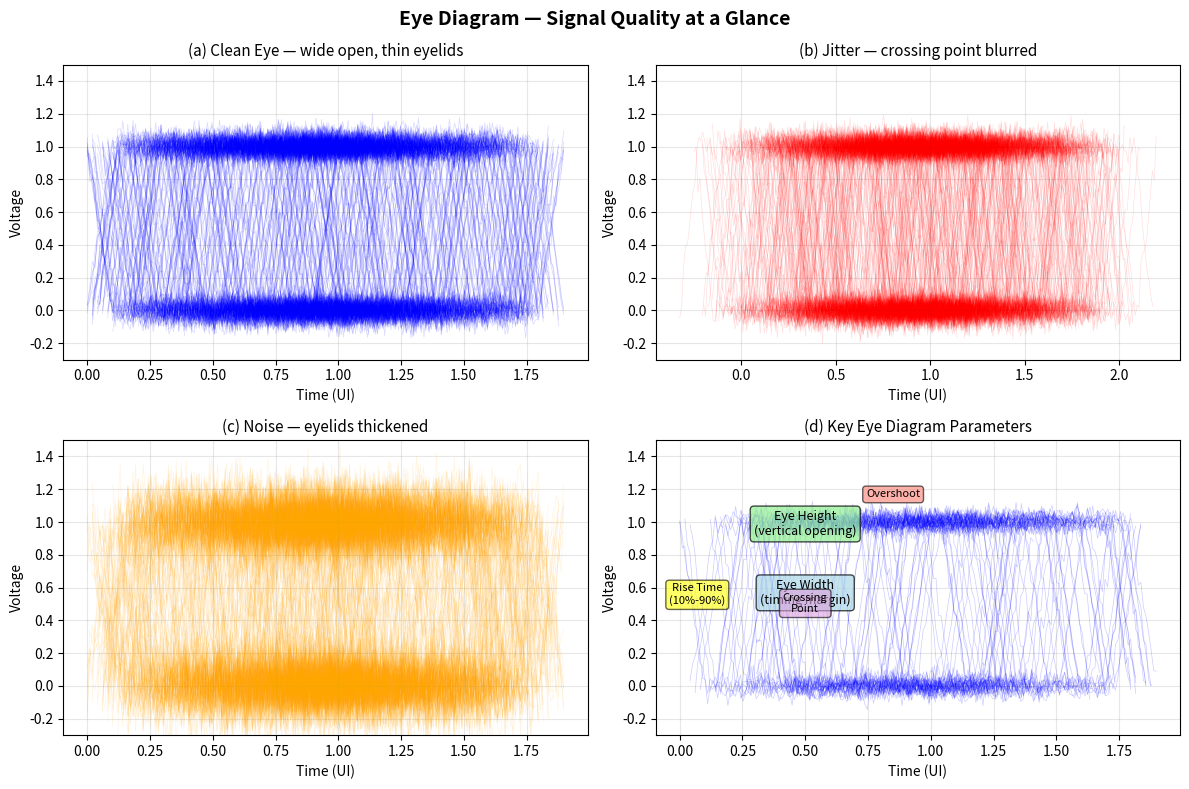

Source code (Python): (Note: this script raises an exception after producing the figure.)
#!/usr/bin/env python3
"""Generate Day 4 diagrams for signal integrity notes."""
import matplotlib
matplotlib.use('Agg')
import matplotlib.pyplot as plt
import numpy as np
import os

OUT = os.path.expanduser('~/.openclaw/workspace/hardware-study-plan/assets')

def save(fig, name):
    path = os.path.join(OUT, name)
    fig.savefig(path, dpi=150, bbox_inches='tight', facecolor='white', edgecolor='none')
    plt.close(fig)
    print(f'  {path}')

# ============================================================
# 04-eye-diagram.png — Eye diagram explanation
# ============================================================
fig, axes = plt.subplots(2, 2, figsize=(12, 8))
fig.suptitle('Eye Diagram — Signal Quality at a Glance', fontsize=14, fontweight='bold')

# (a) Clean eye
ax = axes[0, 0]
np.random.seed(42)
n_bits = 500
T = 1.0
bits = np.random.choice([0, 1], n_bits)
t_bit = np.linspace(0, 1, 50)
# Clean: rise/fall = 0.1T
tr = 0.1
for b in bits:
    t = np.linspace(0, T, 100)
    y = np.zeros_like(t)
    for j, ti in enumerate(t):
        if ti < tr:
            y[j] = b * ti / tr + (1 - b) * (1 - ti / tr)
        elif ti > T - tr:
            y[j] = b * (1 - (ti - (T - tr)) / tr) + (1 - b) * ((ti - (T - tr)) / tr)
        else:
            y[j] = b
    t_offset = t_bit[np.random.randint(0, 45)]
    ax.plot(t + t_offset, y + 0.05 * np.random.randn(len(t)), 'b-', alpha=0.15, lw=0.5)
ax.set_title('(a) Clean Eye — wide open, thin eyelids', fontsize=11)
ax.set_xlabel('Time (UI)')
ax.set_ylabel('Voltage')
ax.set_ylim(-0.3, 1.5)
ax.grid(True, alpha=0.3)

# (b) Eye with jitter
ax = axes[0, 1]
for b in bits:
    t = np.linspace(0, T, 100)
    y = np.zeros_like(t)
    for j, ti in enumerate(t):
        if ti < tr:
            y[j] = b * ti / tr + (1 - b) * (1 - ti / tr)
        elif ti > T - tr:
            y[j] = b * (1 - (ti - (T - tr)) / tr) + (1 - b) * ((ti - (T - tr)) / tr)
        else:
            y[j] = b
    t_offset = t_bit[np.random.randint(0, 45)] + 0.15 * np.random.randn()
    ax.plot(t + t_offset, y + 0.05 * np.random.randn(len(t)), 'r-', alpha=0.12, lw=0.5)
ax.set_title('(b) Jitter — crossing point blurred', fontsize=11)
ax.set_xlabel('Time (UI)')
ax.set_ylabel('Voltage')
ax.set_ylim(-0.3, 1.5)
ax.grid(True, alpha=0.3)

# (c) Eye with noise
ax = axes[1, 0]
for b in bits:
    t = np.linspace(0, T, 100)
    y = np.zeros_like(t)
    for j, ti in enumerate(t):
        if ti < tr:
            y[j] = b * ti / tr + (1 - b) * (1 - ti / tr)
        elif ti > T - tr:
            y[j] = b * (1 - (ti - (T - tr)) / tr) + (1 - b) * ((ti - (T - tr)) / tr)
        else:
            y[j] = b
    t_offset = t_bit[np.random.randint(0, 45)]
    ax.plot(t + t_offset, y + 0.12 * np.random.randn(len(t)), 'orange', alpha=0.12, lw=0.5)
ax.set_title('(c) Noise — eyelids thickened', fontsize=11)
ax.set_xlabel('Time (UI)')
ax.set_ylabel('Voltage')
ax.set_ylim(-0.3, 1.5)
ax.grid(True, alpha=0.3)

# (d) Annotated eye diagram
ax = axes[1, 1]
t = np.linspace(0, T, 100)
for b in bits[:100]:
    y = np.zeros_like(t)
    for j, ti in enumerate(t):
        if ti < tr:
            y[j] = b * ti / tr + (1 - b) * (1 - ti / tr)
        elif ti > T - tr:
            y[j] = b * (1 - (ti - (T - tr)) / tr) + (1 - b) * ((ti - (T - tr)) / tr)
        else:
            y[j] = b
    t_offset = t_bit[np.random.randint(0, 45)]
    ax.plot(t + t_offset, y + 0.04 * np.random.randn(len(t)), 'b-', alpha=0.2, lw=0.5)

# Annotations
ax.annotate('Eye Height\n(vertical opening)', xy=(0.5, 0.92), fontsize=9, ha='center',
            bbox=dict(boxstyle='round', fc='lightgreen', alpha=0.7))
ax.annotate('Eye Width\n(timing margin)', xy=(0.5, 0.5), fontsize=9, ha='center',
            bbox=dict(boxstyle='round', fc='lightblue', alpha=0.7))
ax.annotate('Rise Time\n(10%-90%)', xy=(0.07, 0.5), fontsize=8, ha='center',
            bbox=dict(boxstyle='round', fc='yellow', alpha=0.6))
ax.annotate('Overshoot', xy=(0.85, 1.15), fontsize=8, ha='center',
            bbox=dict(boxstyle='round', fc='salmon', alpha=0.6))
ax.annotate('Crossing\nPoint', xy=(0.5, 0.45), fontsize=8, ha='center',
            bbox=dict(boxstyle='round', fc='plum', alpha=0.6))
ax.set_title('(d) Key Eye Diagram Parameters', fontsize=11)
ax.set_xlabel('Time (UI)')
ax.set_ylabel('Voltage')
ax.set_ylim(-0.3, 1.5)
ax.grid(True, alpha=0.3)

plt.tight_layout()
save(fig, '04-eye-diagram.png')

# ============================================================
# 04-crosstalk-mechanism.png — Capacitive + Inductive coupling
# ============================================================
fig, axes = plt.subplots(1, 2, figsize=(12, 5))
fig.suptitle('Crosstalk Mechanisms', fontsize=14, fontweight='bold')

# (a) Capacitive coupling
ax = axes[0]
x = np.linspace(0, 10, 100)
# Aggressor signal
ax.plot(x, 2 + 0.5 * (x > 2) * (1 - np.exp(-(x-2)*2)), 'r-', lw=2.5, label='Aggressor')
# Victim (far-end)
ax.plot(x, 0.8 + 0.08 * (x > 2.5) * np.exp(-(x-2.5)*3) * np.sin((x-2.5)*8), 'b-', lw=2, label='Victim (FEXT)')
ax.axhline(y=1.5, xmin=0.1, xmax=0.5, color='gray', linestyle='--', alpha=0.5)
ax.axhline(y=0.5, xmin=0.1, xmax=0.5, color='gray', linestyle='--', alpha=0.5)

# Draw parallel lines symbol
for yi in [2.5, 0.2]:
    ax.plot([1, 2], [yi, yi], 'k-', lw=3)
ax.plot([1, 2], [2.0, 1.2], 'k-', lw=3)
# Capacitor symbol
ax.plot([1.5, 1.5], [2.0, 1.2], 'k-', lw=2)
ax.plot([1.3, 1.7], [1.65, 1.65], 'k-', lw=1.5)
ax.plot([1.3, 1.7], [1.55, 1.55], 'k-', lw=1.5)
ax.text(2.7, 1.65, '$C_m$', fontsize=12, color='purple')
ax.text(4, 2.3, 'Aggressor dv/dt', fontsize=9, color='red')
ax.text(4, 0.7, 'Coupled noise pulse', fontsize=9, color='blue')
ax.set_title('(a) Capacitive Coupling', fontsize=12)
ax.set_xlabel('Time')
ax.set_ylabel('Voltage')
ax.set_ylim(-0.2, 3.0)
ax.legend(fontsize=9)
ax.grid(True, alpha=0.3)

# (b) Inductive coupling
ax = axes[1]
# Aggressor current pulse
t2 = np.linspace(0, 10, 100)
i_agg = (t2 > 2) * (1 - np.exp(-(t2-2)*3)) * 2
ax.plot(t2, 2 + i_agg, 'r-', lw=2.5, label='Aggressor current')
# Victim induced
v_ind = -0.3 * np.gradient(i_agg) * 2
ax.plot(t2, 0.8 + v_ind, 'b-', lw=2, label='Victim (inductive)')

# Draw coupled inductors
for yi in [2.8, 0.2]:
    ax.plot([1, 2], [yi, yi], 'k-', lw=3)
# Coils
theta = np.linspace(0, 3*np.pi, 30)
ax.plot(1.5 + 0.2*np.sin(theta), 2.4 + 0.1*np.cos(theta), 'k-', lw=1.5)
ax.plot(1.5 + 0.2*np.sin(theta), 0.5 + 0.15*np.cos(theta), 'k-', lw=1.5)
ax.text(2.7, 1.7, '$L_m$', fontsize=12, color='purple')
ax.text(5, 2.5, 'Aggressor di/dt', fontsize=9, color='red')
ax.text(2.5, 1.0, 'Induced voltage\nspike', fontsize=9, color='blue')
ax.set_title('(b) Inductive Coupling', fontsize=12)
ax.set_xlabel('Time')
ax.set_ylabel('Voltage / Current')
ax.set_ylim(-0.2, 3.2)
ax.legend(fontsize=9)
ax.grid(True, alpha=0.3)

plt.tight_layout()
save(fig, '04-crosstalk-mechanism.png')

# ============================================================
# 04-next-vs-fext.png — Near-end vs Far-end crosstalk
# ============================================================
fig, axes = plt.subplots(2, 2, figsize=(12, 8))
fig.suptitle('NEXT vs FEXT — Near-End and Far-End Crosstalk', fontsize=14, fontweight='bold')

# Top: Geometry
ax = axes[0, 0]
t_lines = np.linspace(0, 10, 100)
# Aggressor line
ax.plot(t_lines, np.ones_like(t_lines) * 2, 'r-', lw=3, label='Aggressor')
# Victim line
ax.plot(t_lines, np.ones_like(t_lines) * 1, 'b-', lw=3, label='Victim')
# Driver
ax.plot(-0.5, 2, 'rs', markersize=10)
ax.text(-0.8, 2, 'Driver', fontsize=8, ha='right')
# Near end
ax.plot(0, 1, 'b^', markersize=10)
ax.text(0, 0.5, 'Near End\n(NEXT)', fontsize=7, ha='center')
# Far end
ax.plot(10, 1, 'bv', markersize=10)
ax.text(10, 0.5, 'Far End\n(FEXT)', fontsize=7, ha='center')
# Termination
ax.plot(10.5, 2, 'rD', markersize=8)
ax.text(10.8, 2, 'Term.', fontsize=8)
# Coupling arrows
for x_pos in [3, 5, 7]:
    ax.annotate('', xy=(x_pos, 1.15), xytext=(x_pos, 1.85),
                arrowprops=dict(arrowstyle='<->', color='purple', lw=1))
ax.text(5, 2.3, 'EM Coupling', fontsize=9, ha='center', color='purple')
ax.set_xlim(-1.5, 11.5)
ax.set_ylim(0, 3)
ax.set_title('(a) Coupled Line Geometry', fontsize=11)
ax.legend(fontsize=8, loc='upper right')
ax.axis('off')

# NEXT waveform
ax = axes[0, 1]
t = np.linspace(0, 10, 200)
next_pulse = -0.4 * (t > 1) * np.exp(-(t-1)*1.5) + 0.4 * (t > 1.5) * np.exp(-(t-1.5)*2)
ax.plot(t, next_pulse, 'b-', lw=2)
ax.fill_between(t, next_pulse, 0, where=(next_pulse > 0), color='blue', alpha=0.2)
ax.fill_between(t, next_pulse, 0, where=(next_pulse < 0), color='red', alpha=0.2)
ax.axhline(y=0, color='gray', linestyle='--', alpha=0.5)
ax.set_title('(b) NEXT — broad pulse at near end', fontsize=11)
ax.set_xlabel('Time')
ax.set_ylabel('Voltage')
ax.grid(True, alpha=0.3)

# FEXT waveform (microstrip — non-zero)
ax = axes[1, 0]
fext_pulse = -0.25 * np.exp(-(t-2.5)**2/0.1) + 0.25 * np.exp(-(t-2.8)**2/0.1)
ax.plot(t, fext_pulse, 'orange', lw=2, label='Microstrip')
# FEXT (stripline — zero)
ax.axhline(y=0, color='green', linestyle='-', lw=2, label='Stripline (ideal)')
ax.axhline(y=0, color='gray', linestyle='--', alpha=0.5)
ax.set_title('(c) FEXT — narrow spike (microstrip)', fontsize=11)
ax.set_xlabel('Time')
ax.set_ylabel('Voltage')
ax.legend(fontsize=8)
ax.grid(True, alpha=0.3)

# FEXT vs trace length
ax = axes[1, 1]
lengths = np.array([1, 2, 3, 5, 8, 12, 18, 25])
next_amp = 1 - np.exp(-lengths/6)  # NEXT saturates
fext_amp = 0.6 * lengths / 10  # FEXT grows linearly
ax.plot(lengths, next_amp, 'b-o', lw=2, label='NEXT')
ax.plot(lengths, fext_amp, 'r-s', lw=2, label='FEXT (microstrip)')
ax.axhline(y=0, color='green', linestyle='--', lw=1.5, label='FEXT (stripline)')
ax.set_title('(d) NEXT saturates, FEXT grows with length', fontsize=11)
ax.set_xlabel('Coupled Length (cm)')
ax.set_ylabel('Normalized Crosstalk Amplitude')
ax.legend(fontsize=8)
ax.grid(True, alpha=0.3)

plt.tight_layout()
save(fig, '04-next-vs-fext.png')

# ============================================================
# 04-via-model.png — Via parasitic model
# ============================================================
fig, axes = plt.subplots(1, 2, figsize=(12, 5))
fig.suptitle('Via Parasitic Effects', fontsize=14, fontweight='bold')

# (a) Via cross-section
ax = axes[0]
# PCB layers
layers = ['L1-Top', 'L2-GND', 'L3-Sig', 'L4-PWR', 'L5-GND', 'L6-Bot']
for i, name in enumerate(layers):
    y = 5.5 - i
    ax.fill_between([0, 6], y-0.3, y+0.3, color='tan' if i%2==0 else 'sandybrown', alpha=0.5)
    ax.text(3, y, name, ha='center', va='center', fontsize=8)
# Via barrel
ax.plot([3, 3], [0.3, 5.7], 'silver', lw=8, alpha=0.7)
ax.plot([3, 3], [0.3, 5.7], 'k-', lw=1)
# Pads
for y in [0.5, 5.5]:
    ax.plot([3], [y], 'gold', marker='o', markersize=12, markeredgecolor='k', markeredgewidth=1)
# Stub (unused portion)
ax.fill_between([2.6, 3.4], 0.3, 1.5, color='red', alpha=0.3)
ax.text(4.2, 0.9, 'Stub\n(unused via barrel)\n— needs back-drilling', fontsize=8, color='red')
# Signal path
ax.annotate('', xy=(3, 5.5), xytext=(3, 2.2),
            arrowprops=dict(arrowstyle='->', color='blue', lw=2))
ax.text(4.2, 3.8, 'Signal path\nL3→L1', fontsize=8, color='blue')
ax.set_title('(a) Through-hole Via Cross-section', fontsize=12)
ax.set_xlim(0, 6)
ax.set_ylim(0, 6)
ax.axis('off')

# (b) Equivalent circuit
ax = axes[1]
# Draw equivalent circuit
# Pad capacitance
x_vals = [1, 3, 5, 7, 9]
# Input
ax.plot([0.5, 1], [6, 6], 'k-', lw=2)
ax.text(0.3, 6, 'IN', fontsize=9, ha='right')
# C_pad1
ax.plot([1, 1], [5, 7], 'k-', lw=2)
ax.plot([0.6, 1.4], [5, 5], 'k-', lw=1.5)
ax.plot([0.6, 1.4], [7, 7], 'k-', lw=1.5)
ax.text(0.5, 6, '$C_{pad}$', fontsize=10, ha='right')
# L_via
ax.plot([1, 3], [6, 6], 'k-', lw=2)
theta = np.linspace(0, 4*np.pi, 50)
ax.plot(2 + 0.3*np.sin(theta), 6 + 0.15*np.cos(theta), 'k-', lw=2)
ax.text(2, 5.5, '$L_{via}$', fontsize=10, ha='center')
# C_stub
ax.plot([3, 3], [4.5, 7.5], 'k-', lw=2)
ax.plot([2.6, 3.4], [4.5, 4.5], 'k-', lw=1.5)
ax.plot([2.6, 3.4], [7.5, 7.5], 'k-', lw=1.5)
ax.text(3.8, 6, '$C_{stub}$', fontsize=10, ha='left')
# R_via
ax.plot([3, 5], [6, 6], 'k-', lw=2)
ax.plot([3.6, 4.5], [6.4, 6.4], 'k-', lw=2)
ax.plot([4.0, 4.55], [5.95, 6.45], 'k-', lw=2)
ax.plot([3.6, 4.5], [5.6, 5.6], 'k-', lw=2)
ax.text(4.1, 5.1, '$R_{via}$', fontsize=10, ha='center')
# L_via2
ax.plot([5, 7], [6, 6], 'k-', lw=2)
ax.plot(6 + 0.3*np.sin(theta), 6 + 0.15*np.cos(theta), 'k-', lw=2)
ax.text(6, 5.5, '$L_{via}$', fontsize=10, ha='center')
# C_pad2
ax.plot([7, 7], [5, 7], 'k-', lw=2)
ax.plot([6.6, 7.4], [5, 5], 'k-', lw=1.5)
ax.plot([6.6, 7.4], [7, 7], 'k-', lw=1.5)
ax.text(7.5, 6, '$C_{pad}$', fontsize=10, ha='left')
# Output
ax.plot([7, 8.5], [6, 6], 'k-', lw=2)
ax.text(8.7, 6, 'OUT', fontsize=9, ha='left')
# Ground
ax.plot([0.5, 8.5], [2, 2], 'k-', lw=1)
ax.text(9, 2, 'GND', fontsize=9)

# Labels
ax.text(4.5, 8.5, 'Equivalent Circuit of a Via', fontsize=12, ha='center', fontweight='bold')
ax.text(1, 1.5, '$C_{pad}$ ~ 0.5-1 pF per pad', fontsize=8, ha='center')
ax.text(4.5, 1.5, '$L_{via}$ ~ 0.5-2 nH per 0.5mm length', fontsize=8, ha='center')
ax.text(1, 1.0, '$C_{stub}$ — removed by back-drilling', fontsize=8, ha='center', color='red')
ax.text(4.5, 1.0, '$R_{via}$ — DC resistance, usually negligible', fontsize=8, ha='center')
ax.set_xlim(0, 9.5)
ax.set_ylim(0, 9)
ax.axis('off')

plt.tight_layout()
save(fig, '04-via-model.png')

# ============================================================
# 04-target-impedance.png — Target Impedance concept
# ============================================================
fig, axes = plt.subplots(1, 2, figsize=(12, 5))
fig.suptitle('Power Integrity — Target Impedance', fontsize=14, fontweight='bold')

# (a) Target impedance concept
ax = axes[0]
f = np.logspace(3, 9, 500)  # 1 kHz to 1 GHz
# PDN impedance
Z_pdn = 0.005 + 0.02 * (f/1e6)**1.5 + 0.1 * np.exp(-(f-5e7)**2/2e15)
# Target impedance
Z_target = np.ones_like(f) * 0.05
ax.loglog(f, Z_pdn, 'b-', lw=2, label='PDN Impedance $Z_{PDN}$')
ax.loglog(f, Z_target, 'r--', lw=2, label='Target $Z_{target}$')
ax.fill_between(f, Z_target, 10, where=(Z_pdn > Z_target),
                color='red', alpha=0.3, label='Violation zone')
ax.fill_between(f, 0.001, Z_target, where=(Z_pdn <= Z_target),
                color='green', alpha=0.15, label='Safe zone')

# Annotate regions
ax.axvline(x=1e4, color='gray', linestyle=':', alpha=0.5)
ax.axvline(x=1e6, color='gray', linestyle=':', alpha=0.5)
ax.axvline(x=1e8, color='gray', linestyle=':', alpha=0.5)
ax.text(3e3, 0.008, 'VRM\nregion', fontsize=8, ha='center')
ax.text(3e5, 0.008, 'Bulk cap\nregion', fontsize=8, ha='center')
ax.text(3e7, 0.008, 'MLCC\nregion', fontsize=8, ha='center')
ax.text(3e8, 0.008, 'On-die/\npackage', fontsize=8, ha='center')

ax.set_title('(a) Target Impedance Concept', fontsize=12)
ax.set_xlabel('Frequency (Hz)')
ax.set_ylabel('Impedance ($\\Omega$)')
ax.legend(fontsize=8, loc='upper left')
ax.grid(True, alpha=0.3, which='both')
ax.set_xlim(1e3, 1e9)
ax.set_ylim(0.001, 10)

# (b) Decoupling capacitor network
ax = axes[1]
f2 = np.logspace(3, 9, 500)
# Individual caps
# Bulk (100uF electrolytic)
Z_bulk = 0.05 + np.abs(1/(2j*np.pi*f2*100e-6) + 2j*np.pi*f2*5e-9)
# MLCC 10uF
Z_10u = 0.01 + np.abs(1/(2j*np.pi*f2*10e-6) + 2j*np.pi*f2*1e-9)
# MLCC 0.1uF
Z_01u = 0.05 + np.abs(1/(2j*np.pi*f2*0.1e-6) + 2j*np.pi*f2*0.5e-9)
# MLCC 1000pF
Z_1n = 0.1 + np.abs(1/(2j*np.pi*f2*1e-9) + 2j*np.pi*f2*0.3e-9)
# Combined
Z_parallel = 1/(1/Z_bulk + 1/Z_10u + 1/Z_01u + 1/Z_1n)

ax.loglog(f2, Z_bulk, 'brown', lw=1.5, alpha=0.6, label='100$\\mu$F Bulk')
ax.loglog(f2, Z_10u, 'red', lw=1.5, alpha=0.6, label='10$\\mu$F MLCC')
ax.loglog(f2, Z_01u, 'orange', lw=1.5, alpha=0.6, label='0.1$\\mu$F MLCC')
ax.loglog(f2, Z_1n, 'green', lw=1.5, alpha=0.6, label='1000pF MLCC')
ax.loglog(f2, Z_parallel, 'b-', lw=2.5, label='Combined $Z_{PDN}$')
ax.axhline(y=0.05, color='r', linestyle='--', lw=1.5, label='$Z_{target}$=50m$\\Omega$')

ax.set_title('(b) Multi-stage Decoupling Network', fontsize=12)
ax.set_xlabel('Frequency (Hz)')
ax.set_ylabel('Impedance ($\\Omega$)')
ax.legend(fontsize=7, loc='upper right', ncol=2)
ax.grid(True, alpha=0.3, which='both')
ax.set_xlim(1e3, 1e9)
ax.set_ylim(0.001, 100)

plt.tight_layout()
save(fig, '04-target-impedance.png')

# ============================================================
# 04-eye-measurement.png — Eye diagram measurement setup
# ============================================================
fig, axes = plt.subplots(1, 2, figsize=(12, 5))
fig.suptitle('Eye Diagram Measurement & Analysis', fontsize=14, fontweight='bold')

# (a) Measurement setup
ax = axes[0]
# DUT
rect = plt.Rectangle((3, 4), 4, 2, fill=True, facecolor='lightblue', edgecolor='k', lw=2)
ax.add_patch(rect)
ax.text(5, 5, 'PCB / Channel\n(DUT)', ha='center', va='center', fontsize=10)
# Pattern generator
ax.plot([1, 3], [5, 5], 'k-', lw=2)
ax.text(0.5, 5, 'PRBS\nGenerator', ha='center', fontsize=8)
# Oscilloscope
ax.plot([7, 9], [5, 7], 'k-', lw=2)
rect2 = plt.Rectangle((9, 6.5), 2.5, 1.5, fill=True, facecolor='lightyellow', edgecolor='k', lw=2)
ax.add_patch(rect2)
ax.text(10.25, 7.25, 'Scope\nEye Mode', ha='center', va='center', fontsize=8)
# Clock recovery
ax.plot([7, 9], [5, 3], 'k-', lw=2)
rect3 = plt.Rectangle((9, 2.5), 2.5, 1.5, fill=True, facecolor='lightyellow', edgecolor='k', lw=2)
ax.add_patch(rect3)
ax.text(10.25, 3.25, 'Clock\nRecovery', ha='center', va='center', fontsize=8)

ax.set_xlim(0, 13)
ax.set_ylim(0, 10)
ax.set_title('(a) Eye Diagram Measurement Setup', fontsize=12)
ax.axis('off')

# (b) Mask test
ax = axes[1]
# Eye diagram
np.random.seed(123)
for _ in range(200):
    b = np.random.choice([0, 1])
    t = np.linspace(0, 1, 80)
    y = np.zeros_like(t)
    tr = 0.15
    for j, ti in enumerate(t):
        if ti < tr:
            y[j] = b * ti/tr + (1-b)*(1-ti/tr)
        elif ti > 1-tr:
            y[j] = b*(1-(ti-(1-tr))/tr) + (1-b)*((ti-(1-tr))/tr)
        else:
            y[j] = b
    jitter = 0.03 * np.random.randn()
    noise = 0.04 * np.random.randn(len(t))
    ax.plot(t + jitter, y + noise, 'b-', alpha=0.15, lw=0.5)

# Mask
mask_x = [0.3, 0.7, 0.7, 0.3, 0.3]
mask_y1 = [0.75, 0.75, 0.95, 0.95, 0.75]
mask_y2 = [0.05, 0.05, 0.25, 0.25, 0.05]
ax.fill(mask_x, mask_y1, 'red', alpha=0.15)
ax.fill(mask_x, mask_y2, 'red', alpha=0.15)
ax.plot(mask_x, mask_y1, 'r-', lw=1.5, label='Eye Mask')
ax.plot(mask_x, mask_y2, 'r-', lw=1.5)

ax.set_title('(b) Eye Mask Test — Compliance', fontsize=12)
ax.set_xlabel('Time (UI)')
ax.set_ylabel('Voltage')
ax.legend(fontsize=8)
ax.grid(True, alpha=0.3)
ax.set_xlim(0, 1)
ax.set_ylim(-0.1, 1.3)

plt.tight_layout()
save(fig, '04-eye-measurement.png')

# ============================================================
# 04-pdn-network.png — PDN impedance vs frequency
# ============================================================
fig, ax = plt.subplots(1, 1, figsize=(10, 5))
fig.suptitle('Power Distribution Network (PDN) — Impedance Profile', fontsize=14, fontweight='bold')

f3 = np.logspace(1, 10, 1000)  # 10 Hz to 10 GHz
# VRM
Z_vrm = 0.001 + 2*np.pi*f3*10e-9
# Bulk capacitor
Z_bulk2 = 0.05 + np.abs(1/(2j*np.pi*f3*330e-6) + 2j*np.pi*f3*3e-9)
# MLCC network
Z_mlcc = 0.01 + np.abs(1/(2j*np.pi*f3*22e-6) + 2j*np.pi*f3*0.5e-9)
# Package/on-die
Z_pkg = 0.005 + 2*np.pi*f3*0.1e-9

# Combined
Z_total = 1/(1/Z_vrm + 1/Z_bulk2 + 1/Z_mlcc + 1/Z_pkg)

ax.loglog(f3, Z_vrm, 'purple', lw=1.5, alpha=0.6, label='VRM')
ax.loglog(f3, Z_bulk2, 'brown', lw=1.5, alpha=0.6, label='Bulk Caps (330$\\mu$F)')
ax.loglog(f3, Z_mlcc, 'orange', lw=1.5, alpha=0.6, label='MLCC Network (22$\\mu$F)')
ax.loglog(f3, Z_pkg, 'green', lw=1.5, alpha=0.6, label='Package / On-die')
ax.loglog(f3, Z_total, 'b-', lw=2.5, label='Total $Z_{PDN}$')

# Target
ax.axhline(y=0.03, color='r', linestyle='--', lw=2, label='$Z_{target}$ (30m$\\Omega$)')

# Annotate anti-resonance
ax.annotate('Anti-resonance\npeak', xy=(8e5, 0.08), xytext=(2e6, 0.3),
            arrowprops=dict(arrowstyle='->', color='red', lw=1.5),
            fontsize=9, color='red',
            bbox=dict(boxstyle='round', fc='white', alpha=0.8))

ax.set_xlabel('Frequency (Hz)')
ax.set_ylabel('Impedance ($\\Omega$)')
ax.legend(fontsize=8, loc='upper right', ncol=2)
ax.grid(True, alpha=0.3, which='both')
ax.set_xlim(10, 1e10)
ax.set_ylim(0.0005, 10)

plt.tight_layout()
save(fig, '04-pdn-network.png')

# ============================================================
# 04-3w-spacing.png — 3W spacing for crosstalk reduction  
# ============================================================
fig, axes = plt.subplots(1, 2, figsize=(12, 5))
fig.suptitle('3W Rule — Spacing Impact on Crosstalk', fontsize=14, fontweight='bold')

# (a) Geometry
ax = axes[0]
# Cross-section view
for i, (x_bottom, label) in enumerate([(1, 'Trace A'), (4.5, 'Trace B')]):
    # Trace
    rect = plt.Rectangle((x_bottom, 4), 1.5, 0.8, fill=True, facecolor='darkorange', edgecolor='k', lw=1.5)
    ax.add_patch(rect)
    ax.text(x_bottom+0.75, 3.3, label, ha='center', fontsize=9)

# Dielectric
rect_d = plt.Rectangle((0.5, 1.5), 7, 2.5, fill=True, facecolor='tan', edgecolor='k', lw=1, alpha=0.5)
ax.add_patch(rect_d)
ax.text(4, 2.2, 'FR4 ($\\epsilon_r$=4.2)', ha='center', fontsize=9)

# Ground plane
rect_g = plt.Rectangle((0, 0.5), 8, 1, fill=True, facecolor='silver', edgecolor='k', lw=1.5)
ax.add_patch(rect_g)
ax.text(4, 1, 'Ground Plane', ha='center', fontsize=9)

# Dimensions
# W
ax.annotate('', xy=(1, 2.8), xytext=(2.5, 2.8),
            arrowprops=dict(arrowstyle='<->', color='blue', lw=1.5))
ax.text(1.75, 2.5, 'W', fontsize=10, ha='center', color='blue')
# S (edge to edge)
ax.annotate('', xy=(2.5, 3.5), xytext=(4.5, 3.5),
            arrowprops=dict(arrowstyle='<->', color='red', lw=1.5))
ax.text(3.5, 3.2, 'S = 2W (3W pitch)', fontsize=9, ha='center', color='red')
# H
ax.annotate('', xy=(0.3, 1.5), xytext=(0.3, 4),
            arrowprops=dict(arrowstyle='<->', color='green', lw=1.5))
ax.text(0.7, 2.75, 'H', fontsize=10, ha='center', color='green', rotation=90)

# Field lines
for xi in np.linspace(1.75, 2.3, 3):
    ax.plot([xi, xi-0.2], [4.8, 5.3], 'orange', lw=0.5, alpha=0.5)
    ax.plot([xi, xi+0.2], [4.8, 5.3], 'orange', lw=0.5, alpha=0.5)

ax.set_xlim(0, 8)
ax.set_ylim(0, 6)
ax.set_title('(a) Cross-section Geometry', fontsize=12)
ax.axis('off')

# (b) Crosstalk vs spacing
ax = axes[1]
spacing_ratio = np.array([1, 1.5, 2, 3, 4, 5, 7, 10])
xtalk = 100 * np.exp(-spacing_ratio/1.5)  # Empirical
ax.semilogy(spacing_ratio, xtalk, 'b-o', lw=2, markersize=8)
ax.axvline(x=3, color='r', linestyle='--', lw=1.5, alpha=0.5)
ax.text(3.1, 30, '3W Rule\n(crosstalk ~5%)', fontsize=8, color='red')
ax.axhline(y=5, color='green', linestyle=':', lw=1, alpha=0.5)
ax.set_title('(b) Crosstalk vs. Spacing (normalized to W)', fontsize=12)
ax.set_xlabel('Center-to-Center Spacing (×W)')
ax.set_ylabel('Crosstalk (%)')
ax.grid(True, alpha=0.3, which='both')
ax.set_xlim(0.5, 10.5)

plt.tight_layout()
save(fig, '04-3w-spacing-xtalk.png')

print('All diagrams generated.')
